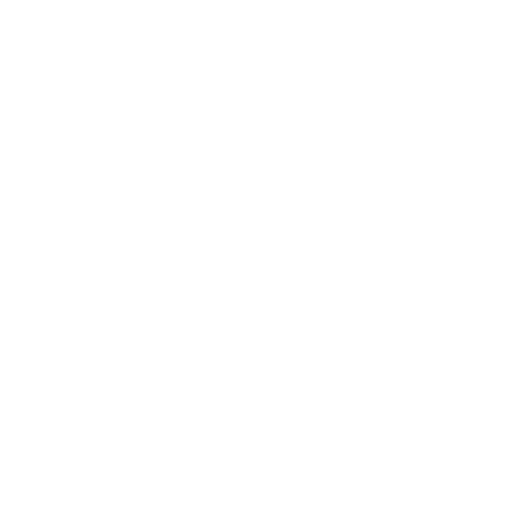
t = 0.00 s
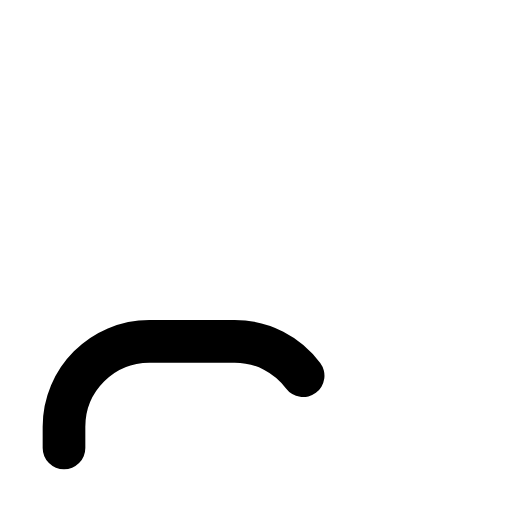
t = 0.30 s
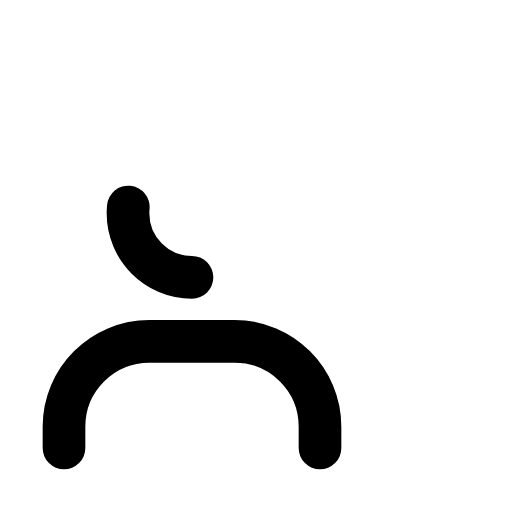
t = 0.60 s
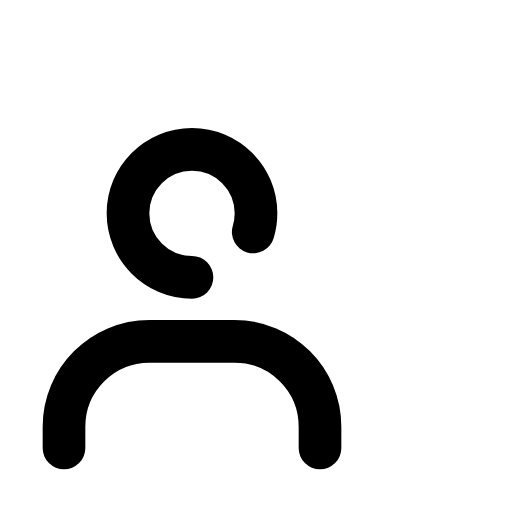
t = 0.80 s
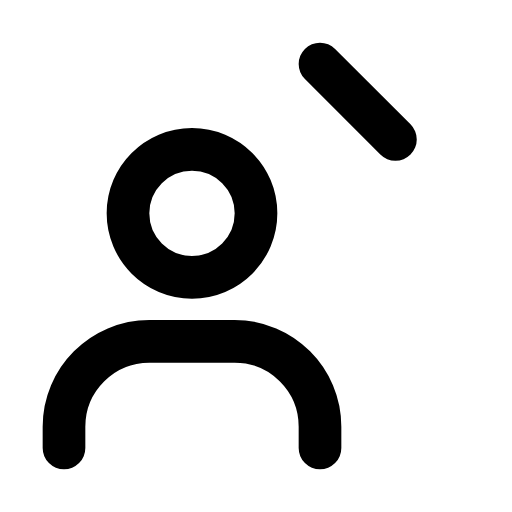
t = 1.10 s
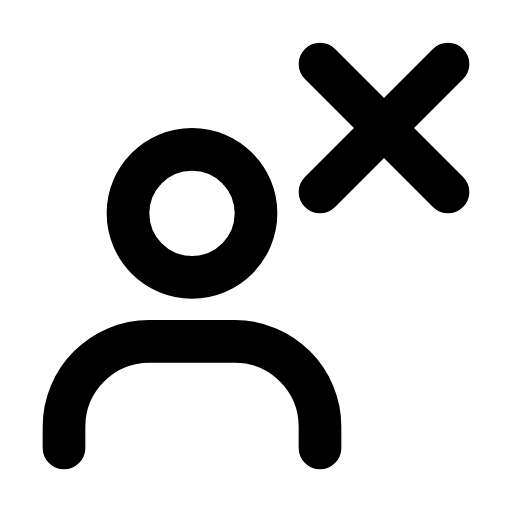
t = 1.40 s

The animated SVG that drew these frames (rendered in a browser with its animation timeline set to each time). Animation: 4 SMIL elements (animate=4); one cycle of 1.40 s.

<svg xmlns="http://www.w3.org/2000/svg" width="24" height="24" viewBox="0 0 24 24">
    <g fill="none" stroke="currentColor" stroke-width="2" stroke-linecap="round">
        <path d="M3 21V20C3 17.7909 4.79086 16 7 16H11C13.2091 16 15 17.7909 15 20V21" stroke-dasharray="20"
              stroke-dashoffset="20">
            <animate attributeName="stroke-dashoffset" values="20;0" dur="0.4s" fill="freeze"/>
        </path>
        <path
            d="M9 13C7.34315 13 6 11.6569 6 10C6 8.34315 7.34315 7 9 7C10.6569 7 12 8.34315 12 10C12 11.6569 10.6569 13 9 13Z"
            stroke-dasharray="20" stroke-dashoffset="20">
            <animate attributeName="stroke-dashoffset" values="20;0" begin="0.5s" dur="0.4s" fill="freeze"/>
        </path>
        <path d="M15 3L21 9" stroke-dasharray="10" stroke-dashoffset="10">
            <animate attributeName="stroke-dashoffset" values="10;0" begin="1s" dur="0.2s" fill="freeze"/>
        </path>
        <path d="M21 3L15 9" stroke-dasharray="10" stroke-dashoffset="10">
            <animate attributeName="stroke-dashoffset" values="10;0" begin="1.2s" dur="0.2s" fill="freeze"/>
        </path>
    </g>
</svg>
